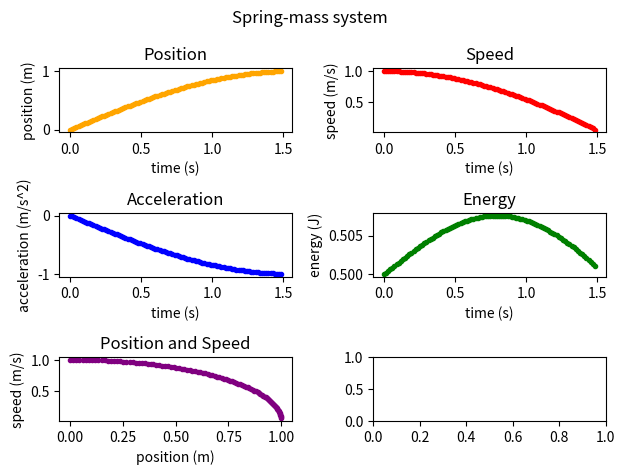

Source code (Python):
import matplotlib.pyplot as plt
import numpy as np
from math import sqrt

# constant properties
m = 1
k = 1

# initial conditions
x0 = 0
v0 = 1

# simulation parameters
dt = 0.015
iterations = 100

# empty arrays
t = np.linspace(0, dt*(iterations-1), iterations)
x = np.zeros(iterations)
v = np.zeros(iterations)
a = np.zeros(iterations)
energy = np.zeros(iterations)

# array initial values
x[0] = x0
v[0] = v0
a[0] = -k/m * x0
energy[0] = 0.5*k*(x0**2) + 0.5*m*(v0**2)

for i in range(iterations - 1):
    # x(n+1) = x(n) + dt*v(n) + 0.5*dt**2*a(n)
    x[i+1] = x[i] + dt*v[i] + 0.5*(dt**2)*a[i]

    v[i+1] = sqrt( (2*energy[0]-k*x[i]**2)/m )

    # a(n+1) = -k/m * x(n+1)
    a[i+1] = -k/m * x[i+1]

    # energy should stay constant
    energy[i+1] = 0.5*k*(x[i+1]**2) + 0.5*m*(v[i+1]**2)

# plot data
fig, axs = plt.subplots(3, 2)

axs[0][0].plot(t, x, linestyle="solid", marker=".", color="orange")
axs[0][0].set_title("Position")
axs[0][0].set_xlabel("time (s)")
axs[0][0].set_ylabel("position (m)")

axs[0][1].plot(t, v, linestyle="solid", marker=".", color="red")
axs[0][1].set_title("Speed")
axs[0][1].set_xlabel("time (s)")
axs[0][1].set_ylabel("speed (m/s)")

axs[1][0].plot(t, a, linestyle="solid", marker=".", color="blue")
axs[1][0].set_title("Acceleration")
axs[1][0].set_xlabel("time (s)")
axs[1][0].set_ylabel("acceleration (m/s^2)")

axs[1][1].plot(t, energy, linestyle="solid", marker=".", color="green")
axs[1][1].set_title("Energy")
axs[1][1].set_xlabel("time (s)")
axs[1][1].set_ylabel("energy (J)")

axs[2][0].plot(x, v, linestyle="solid", marker=".", color="purple")
axs[2][0].set_title("Position and Speed")
axs[2][0].set_xlabel("position (m)")
axs[2][0].set_ylabel("speed (m/s)")

fig.suptitle("Spring-mass system")
fig.tight_layout()

plt.show()